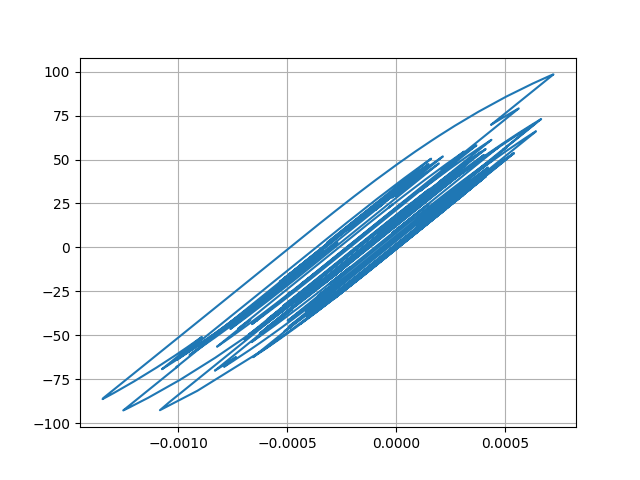

Source data for this figure (header and first rows):
Desplacment, Force
0.0, 0.0
7.399135677352218e-06, 0.7399
2.29074232328456e-05, 2.291
3.474865591594636e-05, 3.474
3.588197088054629e-05, 3.587
2.6643967489802132e-05, 2.664
1.3269521264275206e-05, 1.326
3.646454422472345e-06, 0.3639
1.850676511588495e-06, 0.1843
6.811919038275769e-06, 0.6805
1.401209773504951e-05, 1.4
1.829676119582407e-05, 1.829
1.6836358983932894e-05, 1.683
1.1196639257905306e-05, 1.119
6.981650923489603e-06, 0.6973
8.810799688355076e-06, 0.8802
1.6916474461888495e-05, 1.691
2.7433738476006016e-05, 2.742
3.5256449426014785e-05, 3.524
3.660447095099138e-05, 3.659
2.965669630209656e-05, 2.964
1.7065669248861116e-05, 1.705
4.262982536385576e-06, 0.4247
-4.0576378547928095e-06, -0.4074
-7.3147032161227735e-06, -0.7331
-7.6214887720495075e-06, -0.7637
-5.947970765476832e-06, -0.5964
-3.255426051986335e-06, -0.3271
4.2794845961781343e-07, 0.0412
4.453602811126175e-06, 0.4438
6.574764544567532e-06, 0.6559
5.416705067510965e-06, 0.5401
2.2119055639592105e-06, 0.2196
-1.4034294204210467e-06, -0.1419
-5.674576880687898e-06, -0.5691
-1.1741696046019797e-05, -1.176
-2.203255803387046e-05, -2.205
-3.64345921563438e-05, -3.644
-5.139585445098104e-05, -5.139
-6.222113345523192e-05, -6.22
-6.481532896423044e-05, -6.479
-5.953320945717384e-05, -5.951
-5.071175417075824e-05, -5.068
-4.307942260823992e-05, -4.305
-3.5379995963576505e-05, -3.535
-2.5647282453197858e-05, -2.562
-1.4069640437266591e-05, -1.404
-4.414807392810163e-06, -0.4388
-6.637607100545373e-06, -0.661
-2.493562391987089e-05, -2.491
-5.396200663054692e-05, -5.391
-8.178667495185677e-05, -8.167
-9.605703251784826e-05, -9.589
-9.31392125064517e-05, -9.297
-8.171057925834278e-05, -8.154
-7.403274395410237e-05, -7.387
-7.648051832292374e-05, -7.631
-8.755568937044591e-05, -8.735
-9.995261738241752e-05, -9.969
-0.0001047, -10.44
... 2,941 more rows
